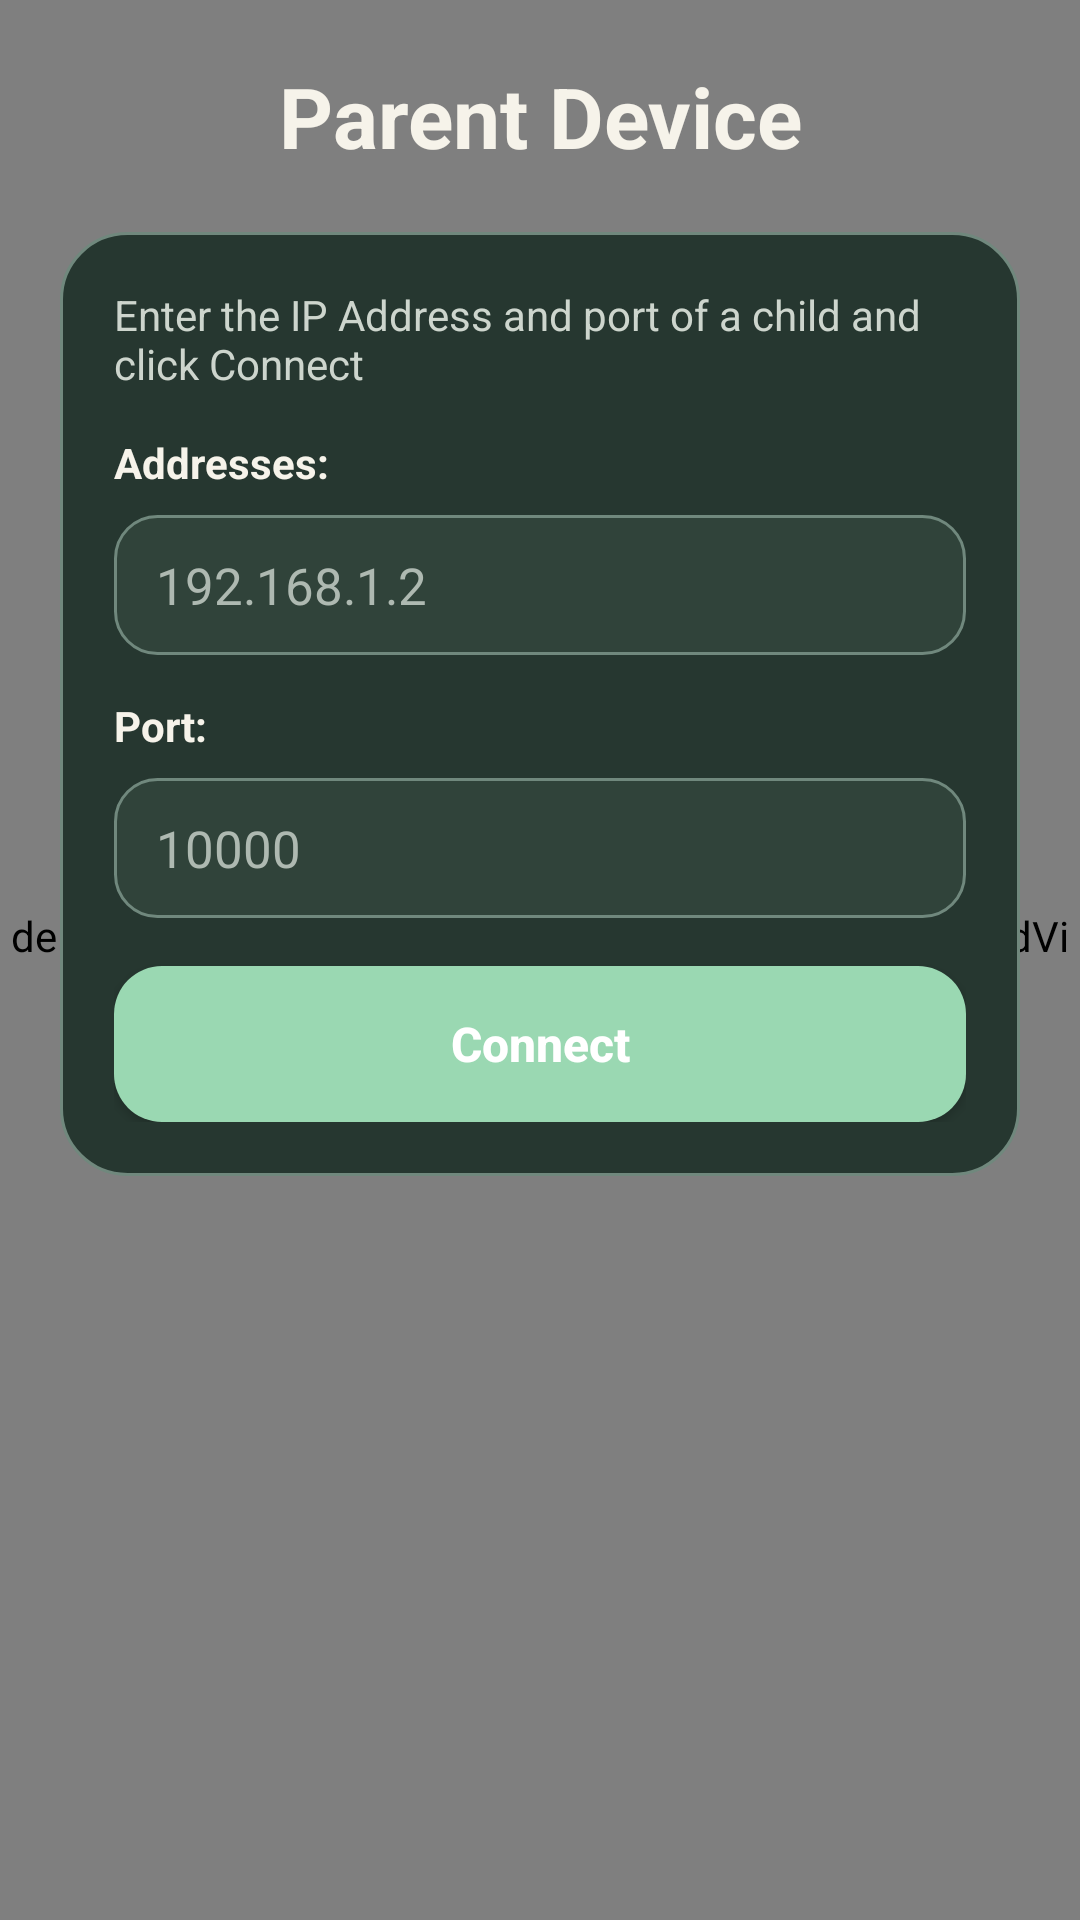

Write the Android layout XML for this screen, with the resource values it uses.
<!-- AndroidManifest.xml: application theme AppTheme -->
<!-- res/layout/activity_discover_address.xml -->
<FrameLayout xmlns:android="http://schemas.android.com/apk/res/android"
    xmlns:tools="http://schemas.android.com/tools"
    android:layout_width="match_parent"
    android:layout_height="match_parent"
    android:background="@drawable/bg_app_gradient">

    <de.rochefort.childmonitor.AnimatedGardenBackgroundView
        android:layout_width="match_parent"
        android:layout_height="match_parent" />

    <ScrollView
        android:layout_width="match_parent"
        android:layout_height="match_parent"
        android:fillViewport="true"
        tools:context="de.rochefort.childmonitor.DiscoverActivity">

    <LinearLayout
        android:layout_width="match_parent"
        android:layout_height="wrap_content"
        android:orientation="vertical"
        android:padding="20dp">

        <TextView
            android:id="@+id/parentDeviceTitle"
            android:layout_width="match_parent"
            android:layout_height="wrap_content"
            android:gravity="center"
            android:text="@string/parentDevice"
            android:textColor="@color/text_primary"
            android:textSize="28sp"
            android:textStyle="bold" />

        <LinearLayout
            android:layout_width="match_parent"
            android:layout_height="wrap_content"
            android:layout_marginTop="20dp"
            android:background="@drawable/bg_surface_card"
            android:tag="theme_card"
            android:orientation="vertical"
            android:padding="18dp">

            <TextView
                android:id="@+id/enterAddressInstructions"
                android:layout_width="match_parent"
                android:layout_height="wrap_content"
                android:text="@string/enterAddressInstructions"
                android:textColor="@color/text_secondary"
                android:textSize="14sp" />

            <TextView
                android:id="@+id/ipAddressTitle"
                android:layout_width="wrap_content"
                android:layout_height="wrap_content"
                android:layout_marginTop="14dp"
                android:text="@string/addressTitle"
                android:textColor="@color/text_primary"
                android:textSize="14sp"
                android:textStyle="bold" />

            <EditText
                android:id="@+id/ipAddressField"
                android:layout_width="match_parent"
                android:layout_height="wrap_content"
                android:layout_marginTop="8dp"
                android:autofillHints=""
                android:background="@drawable/bg_input_field"
                android:tag="theme_input"
                android:hint="@string/exampleAddress"
                android:imeOptions="actionNext"
                android:inputType="textUri"
                android:nextFocusForward="@+id/portField"
                android:paddingLeft="14dp"
                android:paddingTop="12dp"
                android:paddingRight="14dp"
                android:paddingBottom="12dp"
                android:textColor="@color/text_primary"
                android:textColorHint="@color/text_hint"
                android:textSize="17sp" />

            <TextView
                android:id="@+id/portTitle"
                android:layout_width="wrap_content"
                android:layout_height="wrap_content"
                android:layout_marginTop="14dp"
                android:text="@string/portTitle"
                android:textColor="@color/text_primary"
                android:textSize="14sp"
                android:textStyle="bold" />

            <EditText
                android:id="@+id/portField"
                android:layout_width="match_parent"
                android:layout_height="wrap_content"
                android:layout_marginTop="8dp"
                android:autofillHints=""
                android:background="@drawable/bg_input_field"
                android:tag="theme_input"
                android:hint="@string/examplePort"
                android:imeOptions="actionDone"
                android:inputType="number"
                android:maxLength="5"
                android:nextFocusForward="@+id/connectViaAddressButton"
                android:paddingLeft="14dp"
                android:paddingTop="12dp"
                android:paddingRight="14dp"
                android:paddingBottom="12dp"
                android:textColor="@color/text_primary"
                android:textColorHint="@color/text_hint"
                android:textSize="17sp" />

            <Button
                android:id="@+id/connectViaAddressButton"
                android:layout_width="match_parent"
                android:layout_height="52dp"
                android:layout_marginTop="16dp"
                android:background="@drawable/bg_button_primary"
                android:tag="theme_btn_primary"
                android:text="@string/connect"
                android:textAllCaps="false"
                android:textColor="@color/text_on_primary"
                android:textSize="16sp"
                android:textStyle="bold" />
        </LinearLayout>
    </LinearLayout>
    </ScrollView>

</FrameLayout>
<!-- resources referenced by this layout -->
<resources>
  <color name="text_hint">#AEB9B1</color>
  <color name="text_on_primary">#FFFFFF</color>
  <color name="text_primary">#F6F3EA</color>
  <color name="text_secondary">#CDD5CD</color>
  <!-- drawable bg_app_gradient (drawable) -->
  <?xml version="1.0" encoding="utf-8"?>
  <shape xmlns:android="http://schemas.android.com/apk/res/android" android:shape="rectangle">
      <gradient
          android:angle="315"
          android:startColor="@color/background_gradient_start"
          android:centerColor="@color/background_gradient_mid"
          android:endColor="@color/background_gradient_end" />
  </shape>
  <!-- drawable bg_button_primary (drawable) -->
  <?xml version="1.0" encoding="utf-8"?>
  <ripple xmlns:android="http://schemas.android.com/apk/res/android"
      android:color="@color/interaction_ripple">
      <item>
          <shape android:shape="rectangle">
              <corners android:radius="16dp" />
              <solid android:color="@color/button_primary" />
          </shape>
      </item>
  </ripple>
  <!-- drawable bg_input_field (drawable) -->
  <?xml version="1.0" encoding="utf-8"?>
  <shape xmlns:android="http://schemas.android.com/apk/res/android" android:shape="rectangle">
      <corners android:radius="14dp" />
      <solid android:color="@color/surface_soft" />
      <stroke
          android:width="1dp"
          android:color="@color/surface_border" />
      <padding
          android:left="14dp"
          android:top="10dp"
          android:right="14dp"
          android:bottom="10dp" />
  </shape>
  <!-- drawable bg_surface_card (drawable) -->
  <?xml version="1.0" encoding="utf-8"?>
  <shape xmlns:android="http://schemas.android.com/apk/res/android" android:shape="rectangle">
      <corners android:radius="22dp" />
      <solid android:color="@color/surface_card" />
      <stroke
          android:width="1dp"
          android:color="@color/surface_border" />
  </shape>
  <string name="addressTitle">Addresses:</string>
  <string name="connect">Connect</string>
  <string name="enterAddressInstructions">Enter the IP Address and port of a child and click Connect</string>
  <string name="exampleAddress">192.168.1.2</string>
  <string name="examplePort">10000</string>
  <string name="parentDevice">Parent Device</string>
  <string name="portTitle">Port:</string>
  <style name="AppTheme" parent="android:Theme.Material.Light.NoActionBar">
          <item name="android:colorPrimary">@color/primary</item>
          <item name="android:colorPrimaryDark">@color/primary_dark</item>
          <item name="android:colorAccent">@color/accent</item>
          <item name="android:windowBackground">@color/background</item>
          <item name="android:textColorPrimary">@color/text_primary</item>
          <item name="android:textColorSecondary">@color/text_secondary</item>
          <item name="android:statusBarColor">@color/background</item>
          <item name="android:navigationBarColor">@color/background</item>
      </style>
  <color name="background_gradient_start">#111915</color>
  <color name="background_gradient_mid">#24342D</color>
  <color name="background_gradient_end">#3A4C44</color>
  <color name="interaction_ripple">#44FFFFFF</color>
  <color name="button_primary">#9AD8B2</color>
  <color name="surface_soft">#30433A</color>
  <color name="surface_border">#70887D</color>
  <color name="surface_card">#263730</color>
  <color name="primary">#99D3AE</color>
  <color name="primary_dark">#76B58D</color>
  <color name="accent">#E7B9A5</color>
  <color name="background">#111915</color>
</resources>
